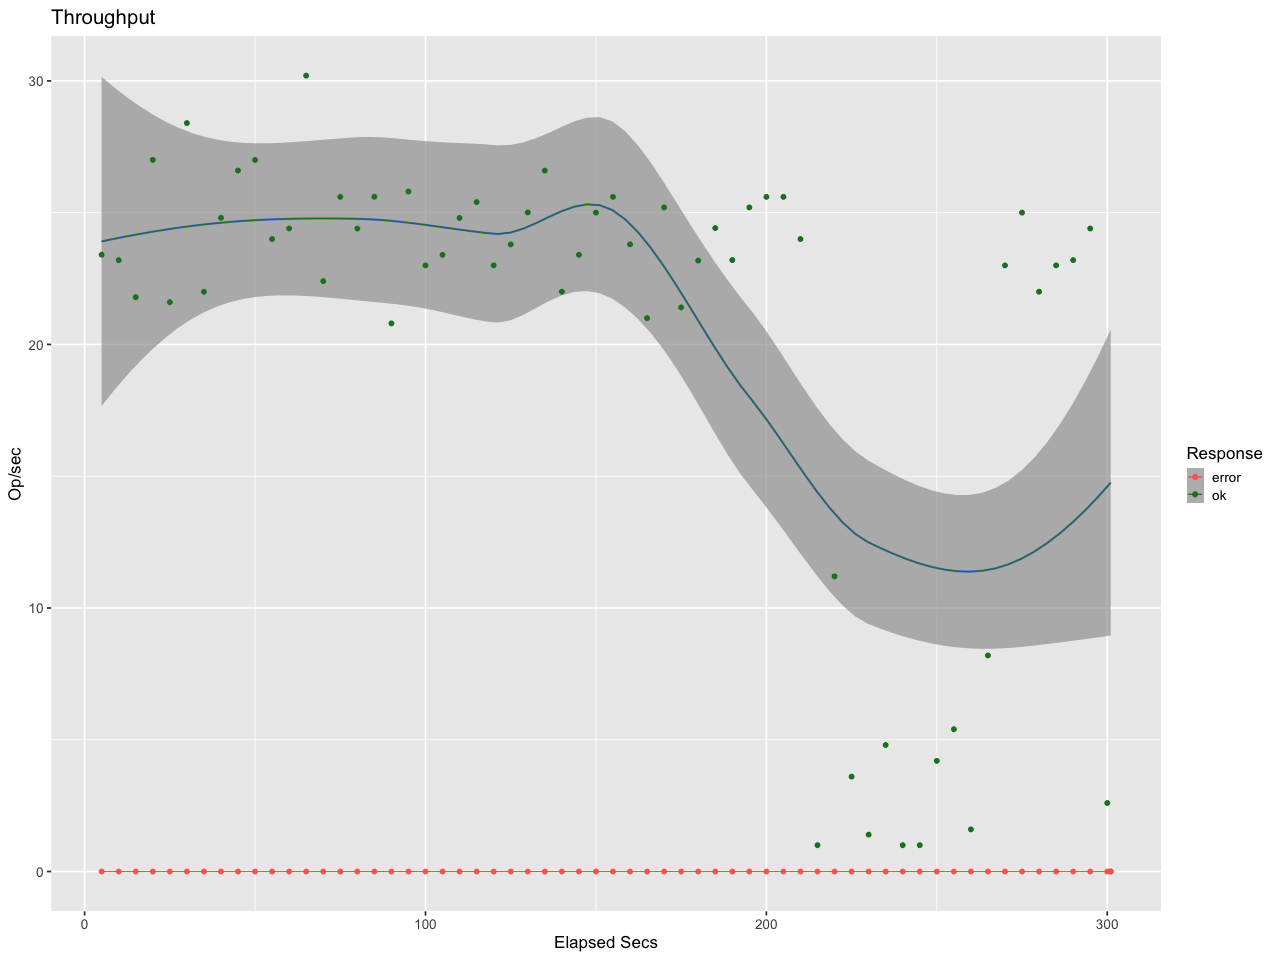

Values plotted in this chart, from the file beside it:
elapsed, window, total, successful, failed
4.999, 4.999, 117, 117, 0
10, 5.001, 116, 116, 0
15, 5.002, 109, 109, 0
20, 4.999, 135, 135, 0
25, 4.999, 108, 108, 0
30, 5, 142, 142, 0
35, 5.001, 110, 110, 0
40, 4.999, 124, 124, 0
45, 5, 133, 133, 0
50, 5, 135, 135, 0
55, 5, 120, 120, 0
60, 5, 122, 122, 0
65, 5, 151, 151, 0
70, 5, 112, 112, 0
75, 5, 128, 128, 0
80, 5.001, 122, 122, 0
85, 4.999, 128, 128, 0
90, 5, 104, 104, 0
95, 5, 129, 129, 0
100, 5, 115, 115, 0
105, 5, 117, 117, 0
110, 5, 124, 124, 0
115, 5, 127, 127, 0
120, 5, 115, 115, 0
125, 5.001, 119, 119, 0
130, 4.998, 125, 125, 0
135, 5.001, 133, 133, 0
140, 5, 110, 110, 0
145, 5, 117, 117, 0
150, 5, 125, 125, 0
155, 5, 128, 128, 0
160, 5, 119, 119, 0
165, 5, 105, 105, 0
170, 5, 126, 126, 0
175, 4.998, 107, 107, 0
180, 5.004, 116, 116, 0
185, 4.997, 122, 122, 0
190, 5, 116, 116, 0
195, 5, 126, 126, 0
200, 5, 128, 128, 0
205, 5, 128, 128, 0
210, 5, 120, 120, 0
215, 5, 5, 5, 0
220, 5, 56, 56, 0
225, 5, 18, 18, 0
230, 5, 7, 7, 0
235, 5, 24, 24, 0
240, 5, 5, 5, 0
245, 5, 5, 5, 0
250, 5, 21, 21, 0
255, 5, 27, 27, 0
260, 5, 8, 8, 0
265, 5, 41, 41, 0
270, 5, 115, 115, 0
275, 5, 125, 125, 0
280, 5, 110, 110, 0
285, 5, 115, 115, 0
290, 5, 116, 116, 0
295, 5, 122, 122, 0
300, 5, 13, 13, 0
... 1 more rows
